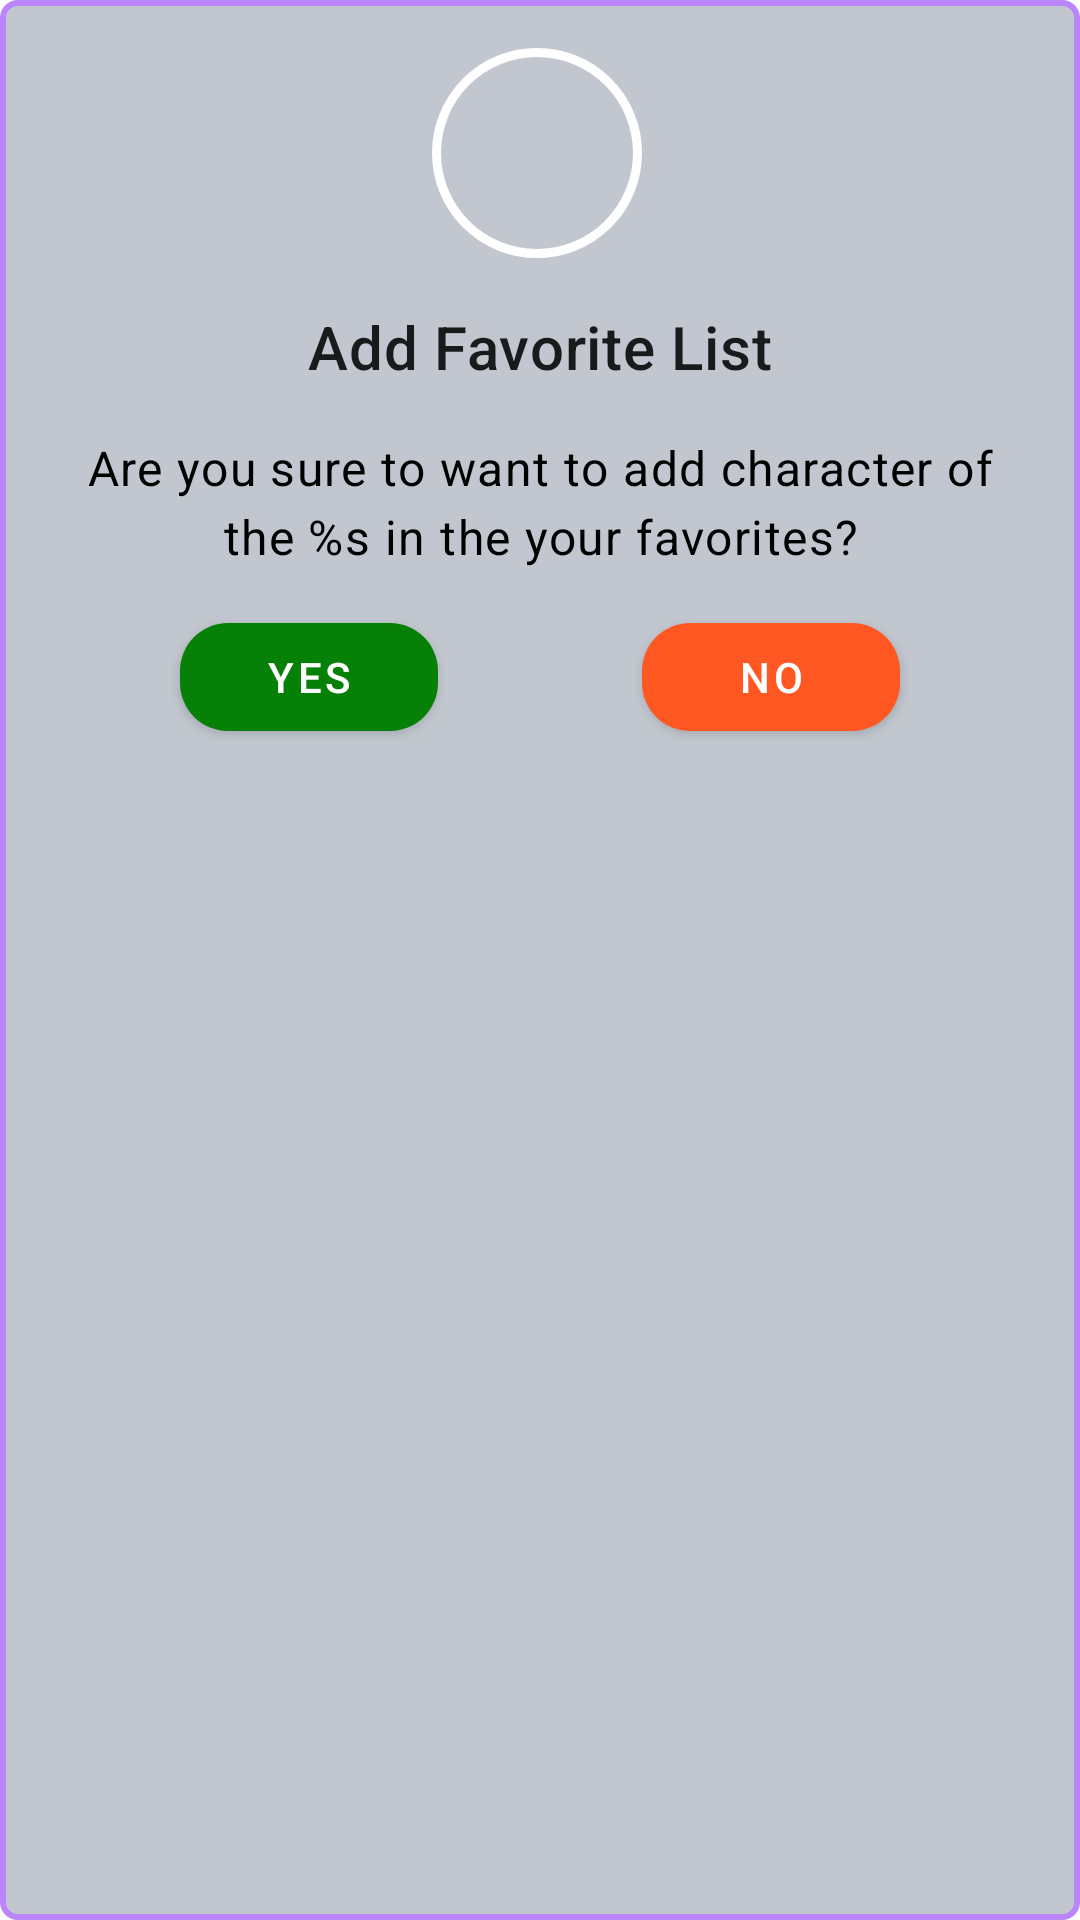

Write the Android layout XML for this screen, with the resource values it uses.
<!-- AndroidManifest.xml: application theme Theme.CharacterApp -->
<!-- res/layout/dialog_view.xml -->
<?xml version="1.0" encoding="utf-8"?>
<layout>


    <androidx.constraintlayout.widget.ConstraintLayout xmlns:android="http://schemas.android.com/apk/res/android"
        xmlns:app="http://schemas.android.com/apk/res-auto"
        android:layout_width="wrap_content"
        android:layout_height="266dp"
        android:layout_gravity="center"
        android:layout_marginHorizontal="32dp"
        android:background="@drawable/bg_linear_layout">


        <TextView
            android:id="@+id/txtHeader"
            android:layout_width="wrap_content"
            android:layout_height="wrap_content"
            android:layout_marginTop="16dp"
            android:gravity="center_horizontal"
            android:text="@string/dialog_header_add_favorite"
            android:textAlignment="center"
            android:textAppearance="@style/TextAppearance.h6"
            app:layout_constraintEnd_toEndOf="@+id/imageView2"
            app:layout_constraintHorizontal_bias="0.494"
            app:layout_constraintStart_toStartOf="@+id/imageView2"
            app:layout_constraintTop_toBottomOf="@+id/imageView2" />

        <TextView
            android:id="@+id/txtQuestion"
            android:layout_width="wrap_content"
            android:layout_height="wrap_content"
            android:layout_marginVertical="16dp"
            android:letterSpacing="0.03"
            android:lineSpacingExtra="4dp"
            android:paddingHorizontal="16dp"
            android:text="@string/dialog_question_add_character_favorite"
            android:textAlignment="center"
            android:textAppearance="@style/TextAppearance.body1"
            android:textColor="@color/black"
            app:layout_constraintEnd_toEndOf="parent"
            app:layout_constraintStart_toStartOf="parent"
            app:layout_constraintTop_toBottomOf="@+id/txtHeader" />

        <ImageView
            android:id="@+id/imageView2"
            android:layout_width="70dp"
            android:layout_height="70dp"
            android:layout_marginTop="16dp"
            android:background="@drawable/bg_iv"
            android:padding="12dp"
            android:src="@drawable/ic_favorite_selected"
            app:layout_constraintEnd_toEndOf="parent"
            app:layout_constraintHorizontal_bias="0.497"
            app:layout_constraintStart_toStartOf="parent"
            app:layout_constraintTop_toTopOf="parent"
            app:tint="@color/black" />

        <com.google.android.material.button.MaterialButton
            android:id="@+id/btnYes"
            android:layout_width="86dp"
            android:layout_height="wrap_content"
            android:layout_marginStart="60dp"
            android:layout_marginTop="12dp"
            android:text="Yes"
            app:backgroundTint="@color/green"
            app:cornerRadius="16dp"
            app:layout_constraintEnd_toStartOf="@+id/btnNo"
            app:layout_constraintHorizontal_bias="0.5"
            app:layout_constraintHorizontal_chainStyle="spread"
            app:layout_constraintStart_toStartOf="parent"
            app:layout_constraintTop_toBottomOf="@+id/txtQuestion" />

        <com.google.android.material.button.MaterialButton
            android:id="@+id/btnNo"
            android:layout_width="86dp"
            android:layout_height="wrap_content"
            android:layout_marginStart="68dp"
            android:layout_marginEnd="60dp"
            android:text="No"
            app:backgroundTint="@color/red"
            app:cornerRadius="16dp"
            app:layout_constraintBottom_toBottomOf="parent"
            app:layout_constraintEnd_toEndOf="parent"
            app:layout_constraintHorizontal_bias="0.5"
            app:layout_constraintStart_toEndOf="@+id/btnYes"
            app:layout_constraintTop_toTopOf="@+id/btnYes"
            app:layout_constraintVertical_bias="0.0" />


    </androidx.constraintlayout.widget.ConstraintLayout>

</layout>
<!-- resources referenced by this layout -->
<resources>
  <color name="black">#FF000000</color>
  <color name="green">#068007</color>
  <color name="red">#FF5722</color>
  <!-- drawable bg_iv (drawable) -->
  <?xml version="1.0" encoding="utf-8"?>
  <shape xmlns:android="http://schemas.android.com/apk/res/android"
      android:shape="oval">
  
      <solid android:color="@color/fui_linkColor"/>
  
      <stroke android:width="3dp"
          android:color="@color/white"/>
  
  </shape>
  <!-- drawable bg_linear_layout (drawable) -->
  <?xml version="1.0" encoding="utf-8"?>
  <shape xmlns:android="http://schemas.android.com/apk/res/android"
      android:shape="rectangle">
  
      <solid android:color="@color/light_black"/>
      <stroke android:color="@color/purple_200" android:width="2dp"/>
      <corners android:radius="5dp"/>
  
  </shape>
  <string name="dialog_header_add_favorite">Add Favorite List</string>
  <string name="dialog_question_add_character_favorite">Are you sure to want to add character of the %s in the your favorites?</string>
  <style name="TextAppearance.body1" parent="TextAppearance.MaterialComponents.Body1">
          <item name="android:fontFamily">@font/roboto</item>
          <item name="android:textSize">16sp</item>
  
      </style>
  <style name="TextAppearance.h6" parent="TextAppearance.MaterialComponents.Headline6">
          <item name="android:fontFamily">@font/roboto_medium</item>
          <item name="android:textSize">20sp</item>
      </style>
  <style name="Theme.CharacterApp" parent="Theme.MaterialComponents.DayNight.NoActionBar">
          
          <item name="colorPrimary">@color/purple_500</item>
          <item name="colorPrimaryVariant">@color/purple_700</item>
          <item name="colorOnPrimary">@color/white</item>
          
          <item name="colorSecondary">@color/teal_200</item>
          <item name="colorSecondaryVariant">@color/teal_700</item>
          <item name="colorOnSecondary">@color/black</item>
          
          <item name="android:statusBarColor" tools:targetApi="l">?attr/colorPrimaryVariant</item>
          
      </style>
  <color name="white">#FFFFFFFF</color>
  <color name="light_black">#6B6E798C</color>
  <color name="purple_200">#FFBB86FC</color>
  <color name="purple_500">#FF6200EE</color>
  <color name="purple_700">#FF3700B3</color>
  <color name="teal_200">#FF03DAC5</color>
  <color name="teal_700">#FF018786</color>
</resources>
